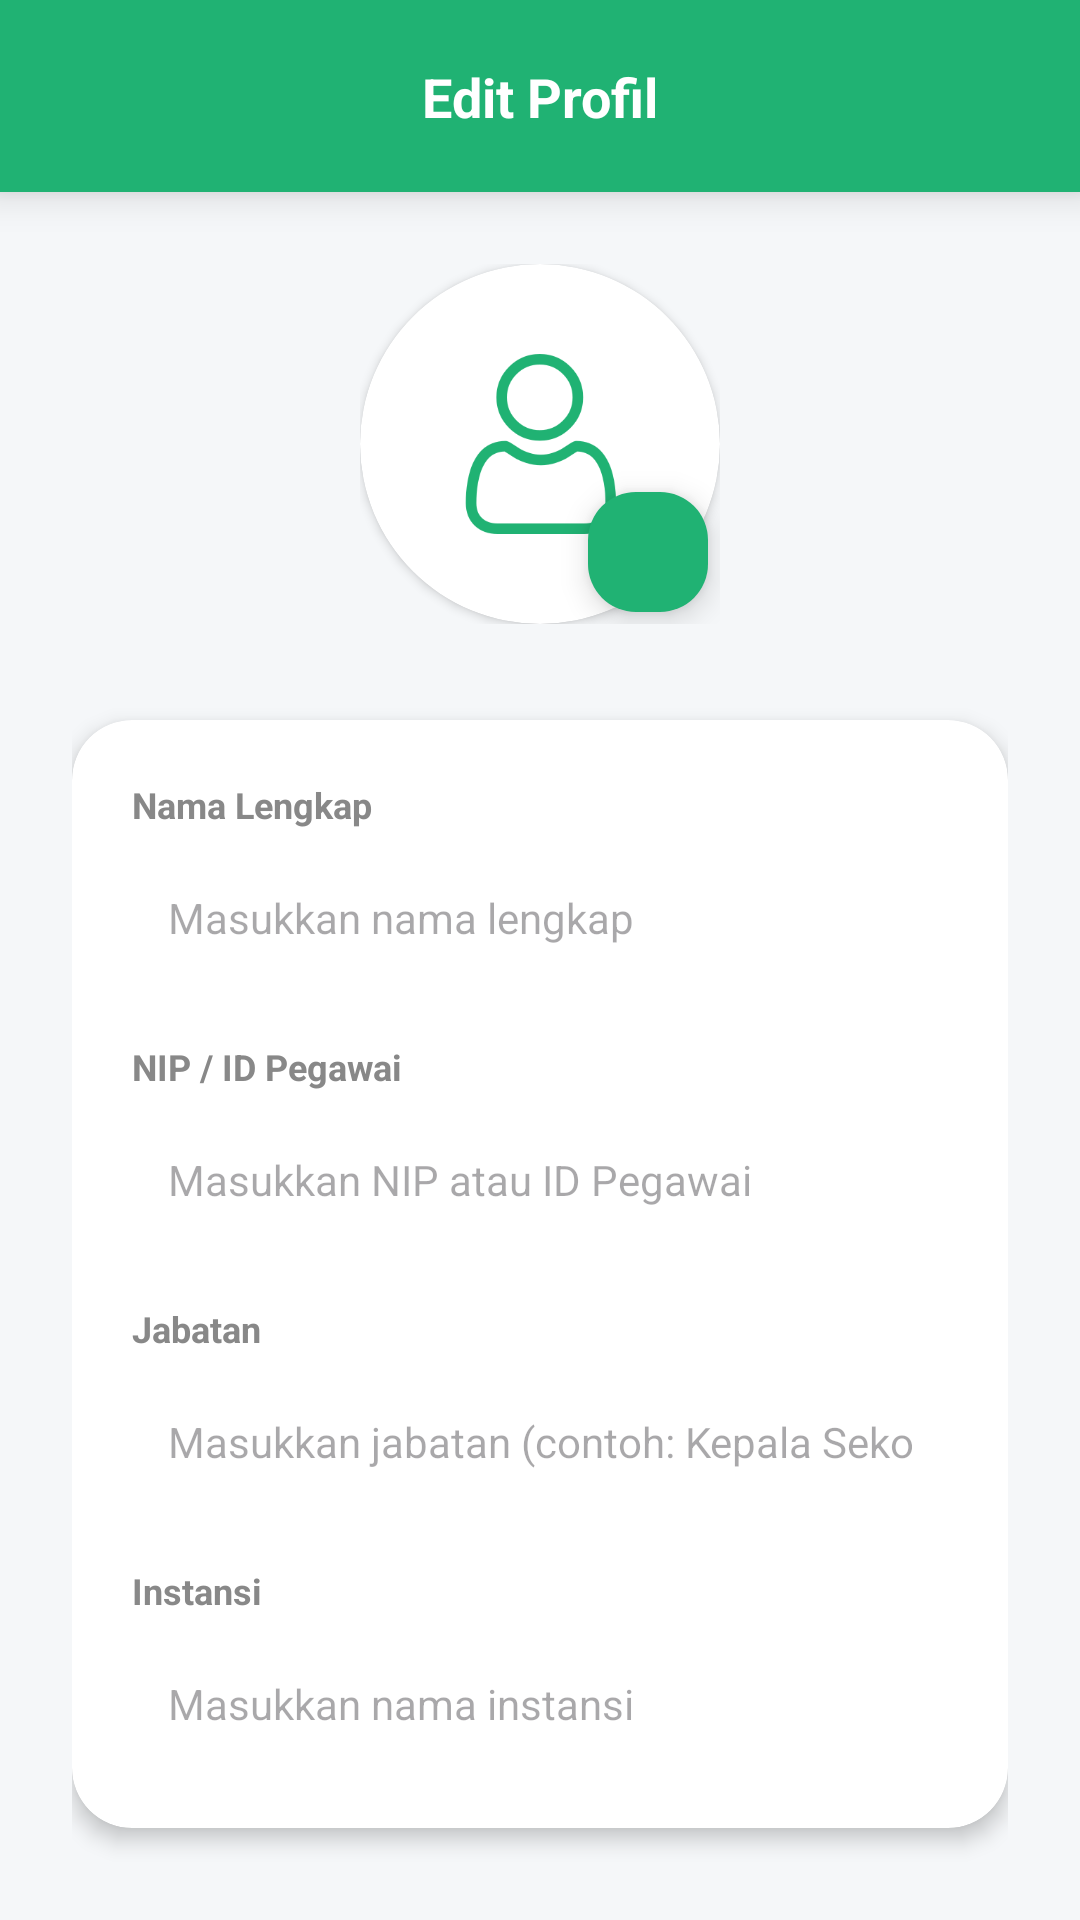

Android layout source for this screen:
<!-- AndroidManifest.xml: application theme Theme.SAMOSASampahOtomatisAngsau -->
<!-- res/layout/activity_edit_profile.xml -->
<?xml version="1.0" encoding="utf-8"?>
<androidx.constraintlayout.widget.ConstraintLayout xmlns:android="http://schemas.android.com/apk/res/android"
    xmlns:app="http://schemas.android.com/apk/res-auto"
    xmlns:tools="http://schemas.android.com/tools"
    android:layout_width="match_parent"
    android:layout_height="match_parent"
    android:background="#F5F7F9"
    tools:context=".EditProfileActivity">

    <androidx.constraintlayout.widget.ConstraintLayout
        android:id="@+id/headerEditProfile"
        android:layout_width="match_parent"
        android:layout_height="wrap_content"
        android:background="#20B273"
        android:elevation="8dp"
        android:paddingStart="24dp"
        android:paddingTop="12dp"
        android:paddingEnd="24dp"
        android:paddingBottom="12dp"
        app:layout_constraintTop_toTopOf="parent">

        <ImageView
            android:id="@+id/btnBackEditProfile"
            android:layout_width="40dp"
            android:layout_height="40dp"
            android:background="?attr/selectableItemBackgroundBorderless"
            android:clickable="true"
            android:contentDescription="@string/cd_back"
            android:focusable="true"
            android:padding="8dp"
            android:src="@drawable/ic_back"
            app:layout_constraintBottom_toBottomOf="parent"
            app:layout_constraintStart_toStartOf="parent"
            app:layout_constraintTop_toTopOf="parent"
            app:tint="#FFFFFF" />

        <TextView
            android:layout_width="wrap_content"
            android:layout_height="wrap_content"
            android:text="@string/edit_profile_title"
            android:textColor="#FFFFFF"
            android:textSize="18sp"
            android:textStyle="bold"
            app:layout_constraintBottom_toBottomOf="@id/btnBackEditProfile"
            app:layout_constraintEnd_toEndOf="parent"
            app:layout_constraintStart_toStartOf="parent"
            app:layout_constraintTop_toTopOf="@id/btnBackEditProfile" />
    </androidx.constraintlayout.widget.ConstraintLayout>

    <androidx.core.widget.NestedScrollView
        android:layout_width="match_parent"
        android:layout_height="0dp"
        android:fillViewport="true"
        app:layout_constraintBottom_toBottomOf="parent"
        app:layout_constraintTop_toBottomOf="@id/headerEditProfile">

        <LinearLayout
            android:layout_width="match_parent"
            android:layout_height="wrap_content"
            android:orientation="vertical"
            android:padding="24dp">

            <FrameLayout
                android:layout_width="120dp"
                android:layout_height="120dp"
                android:layout_gravity="center"
                android:layout_marginBottom="32dp">

                <androidx.cardview.widget.CardView
                    android:layout_width="match_parent"
                    android:layout_height="match_parent"
                    app:cardCornerRadius="60dp"
                    app:cardElevation="2dp">

                    <ImageView
                        android:id="@+id/ivEditProfilePhoto"
                        android:layout_width="match_parent"
                        android:layout_height="match_parent"
                        android:scaleType="centerCrop"
                        android:src="@drawable/ic_profile"
                        app:tint="#20B273"
                        android:padding="30dp"
                        android:contentDescription="@string/cd_profile_icon" />
                </androidx.cardview.widget.CardView>

                <com.google.android.material.floatingactionbutton.FloatingActionButton
                    android:id="@+id/btnChangePhoto"
                    android:layout_width="wrap_content"
                    android:layout_height="wrap_content"
                    android:layout_gravity="bottom|end"
                    android:contentDescription="@string/edit_profile_change_photo"
                    app:fabCustomSize="40dp"
                    app:fabSize="mini"
                    app:srcCompat="@drawable/ic_camera"
                    app:tint="#FFFFFF"
                    app:backgroundTint="#20B273" />
            </FrameLayout>

            <androidx.cardview.widget.CardView
                android:layout_width="match_parent"
                android:layout_height="wrap_content"
                app:cardCornerRadius="20dp"
                app:cardElevation="4dp">

                <LinearLayout
                    android:layout_width="match_parent"
                    android:layout_height="wrap_content"
                    android:orientation="vertical"
                    android:padding="20dp">

                    <TextView
                        android:layout_width="wrap_content"
                        android:layout_height="wrap_content"
                        android:text="@string/edit_profile_name_label"
                        android:textColor="#888888"
                        android:textSize="12sp"
                        android:textStyle="bold" />

                    <EditText
                        android:id="@+id/etFullName"
                        android:layout_width="match_parent"
                        android:layout_height="wrap_content"
                        android:layout_marginTop="8dp"
                        android:background="@drawable/bg_edit_text"
                        android:hint="@string/edit_profile_name_hint"
                        android:inputType="textPersonName"
                        android:padding="12dp"
                        android:textSize="14sp" />

                    <TextView
                        android:layout_width="wrap_content"
                        android:layout_height="wrap_content"
                        android:layout_marginTop="20dp"
                        android:text="@string/edit_profile_id_label"
                        android:textColor="#888888"
                        android:textSize="12sp"
                        android:textStyle="bold" />

                    <EditText
                        android:id="@+id/etEmployeeId"
                        android:layout_width="match_parent"
                        android:layout_height="wrap_content"
                        android:layout_marginTop="8dp"
                        android:background="@drawable/bg_edit_text"
                        android:hint="@string/edit_profile_id_hint"
                        android:inputType="text"
                        android:padding="12dp"
                        android:textSize="14sp" />

                    <TextView
                        android:layout_width="wrap_content"
                        android:layout_height="wrap_content"
                        android:layout_marginTop="20dp"
                        android:text="@string/edit_profile_position_label"
                        android:textColor="#888888"
                        android:textSize="12sp"
                        android:textStyle="bold" />

                    <EditText
                        android:id="@+id/etPosition"
                        android:layout_width="match_parent"
                        android:layout_height="wrap_content"
                        android:layout_marginTop="8dp"
                        android:background="@drawable/bg_edit_text"
                        android:hint="@string/edit_profile_position_hint"
                        android:inputType="text"
                        android:padding="12dp"
                        android:textSize="14sp" />

                    <TextView
                        android:layout_width="wrap_content"
                        android:layout_height="wrap_content"
                        android:layout_marginTop="20dp"
                        android:text="@string/edit_profile_instansi_label"
                        android:textColor="#888888"
                        android:textSize="12sp"
                        android:textStyle="bold" />

                    <EditText
                        android:id="@+id/etInstitution"
                        android:layout_width="match_parent"
                        android:layout_height="wrap_content"
                        android:layout_marginTop="8dp"
                        android:background="@drawable/bg_edit_text"
                        android:hint="@string/edit_profile_instansi_hint"
                        android:inputType="text"
                        android:padding="12dp"
                        android:textSize="14sp" />

                </LinearLayout>
            </androidx.cardview.widget.CardView>

            <com.google.android.material.button.MaterialButton
                android:id="@+id/btnUpdateProfile"
                android:layout_width="match_parent"
                android:layout_height="56dp"
                android:layout_marginTop="32dp"
                android:text="@string/edit_profile_save_button"
                android:textAllCaps="false"
                android:textSize="16sp"
                android:textStyle="bold"
                app:backgroundTint="#20B273"
                app:cornerRadius="14dp" />

        </LinearLayout>
    </androidx.core.widget.NestedScrollView>

</androidx.constraintlayout.widget.ConstraintLayout>
<!-- resources referenced by this layout -->
<resources>
  <!-- drawable ic_profile: png bitmap (drawable, 7342 bytes) -->
  <string name="cd_back">Kembali</string>
  <string name="cd_profile_icon">Ikon profil</string>
  <string name="edit_profile_change_photo">Ganti Foto Profil</string>
  <string name="edit_profile_id_hint">Masukkan NIP atau ID Pegawai</string>
  <string name="edit_profile_id_label">NIP / ID Pegawai</string>
  <string name="edit_profile_instansi_hint">Masukkan nama instansi</string>
  <string name="edit_profile_instansi_label">Instansi</string>
  <string name="edit_profile_name_hint">Masukkan nama lengkap</string>
  <string name="edit_profile_name_label">Nama Lengkap</string>
  <string name="edit_profile_position_hint">Masukkan jabatan (contoh: Kepala Sekolah)</string>
  <string name="edit_profile_position_label">Jabatan</string>
  <string name="edit_profile_save_button">Perbarui Profil</string>
  <string name="edit_profile_title">Edit Profil</string>
  <style name="Theme.SAMOSASampahOtomatisAngsau" parent="Theme.Material3.Light.NoActionBar">
          <item name="colorPrimary">@color/green_primary</item>
          <item name="colorOnPrimary">@color/white</item>
          <item name="android:windowBackground">@color/white</item>
          <item name="android:statusBarColor">@android:color/transparent</item>
          <item name="android:navigationBarColor">@android:color/transparent</item>
          <item name="android:windowLightStatusBar">true</item>
      </style>
  <color name="green_primary">#20B273</color>
  <color name="white">#FFFFFFFF</color>
</resources>
